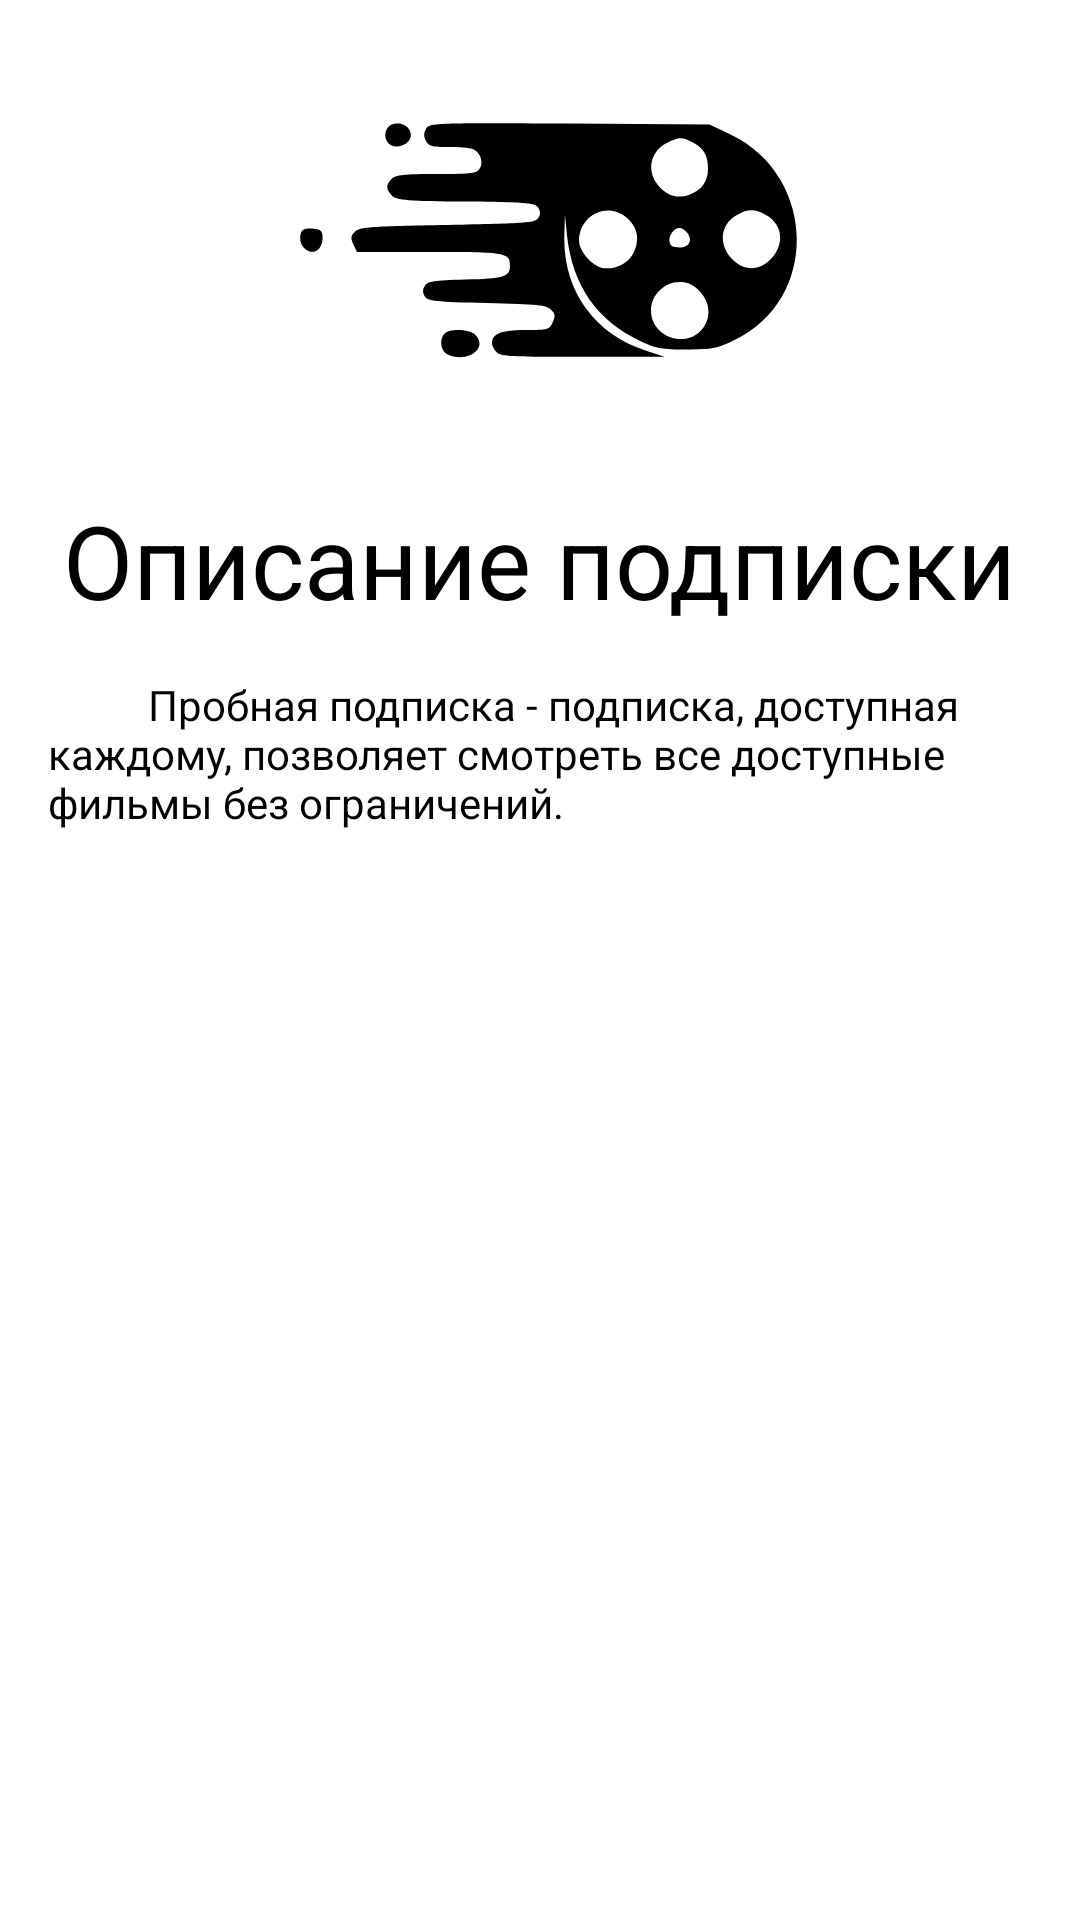

Layout XML and referenced resources for this Android screen:
<!-- AndroidManifest.xml: application theme Theme.CinemaOnline -->
<!-- res/layout/fragment_subscription_info.xml -->
<?xml version="1.0" encoding="utf-8"?>
<androidx.constraintlayout.widget.ConstraintLayout xmlns:android="http://schemas.android.com/apk/res/android"
    xmlns:app="http://schemas.android.com/apk/res-auto"
    xmlns:tools="http://schemas.android.com/tools"
    android:id="@+id/frameLayout3"
    android:layout_width="match_parent"
    android:layout_height="match_parent"
    android:paddingLeft="16dp"
    android:paddingRight="16dp"
    tools:context=".UI.SubscriptionInfo" >

    <TextView
        android:id="@+id/nameInfoPodpRazdel"
        android:layout_width="wrap_content"
        android:layout_height="wrap_content"
        android:layout_marginTop="24dp"
        android:text="Описание подписки"
        android:textColor="#000000"
        android:textSize="34sp"
        app:layout_constraintEnd_toEndOf="parent"
        app:layout_constraintStart_toStartOf="parent"
        app:layout_constraintTop_toBottomOf="@+id/imageView2" />

    <TextView
        android:id="@+id/SubInfo"
        android:layout_width="wrap_content"
        android:layout_height="wrap_content"
        android:layout_marginTop="16dp"
        android:text="          Пробная подписка - подписка, доступная каждому, позволяет смотреть все доступные фильмы без ограничений."
        android:textColor="#020202"
        app:layout_constraintEnd_toEndOf="parent"
        app:layout_constraintHorizontal_bias="0.0"
        app:layout_constraintStart_toStartOf="parent"
        app:layout_constraintTop_toBottomOf="@+id/nameInfoPodpRazdel" />

    <ImageButton
        android:id="@+id/backButFromSubInfoToProfile"
        android:layout_width="wrap_content"
        android:layout_height="wrap_content"
        android:layout_marginTop="24dp"
        android:background="@color/white"
        android:src="@drawable/baseline_west_24"
        app:layout_constraintEnd_toEndOf="parent"
        app:layout_constraintHorizontal_bias="0.015"
        app:layout_constraintStart_toStartOf="parent"
        app:layout_constraintTop_toTopOf="parent" />

    <ImageView
        android:id="@+id/imageView2"
        android:layout_width="wrap_content"
        android:layout_height="wrap_content"
        android:layout_marginTop="24dp"
        android:src="@drawable/logo_app"
        app:layout_constraintEnd_toEndOf="parent"
        app:layout_constraintStart_toStartOf="parent"
        app:layout_constraintTop_toTopOf="parent" />
</androidx.constraintlayout.widget.ConstraintLayout>
<!-- resources referenced by this layout -->
<resources>
  <color name="white">#FFFFFFFF</color>
  <!-- drawable logo_app: vector/xml drawable (drawable, 2353 chars, omitted) -->
  <style name="Theme.CinemaOnline" parent="Theme.MaterialComponents.DayNight.DarkActionBar">
          
          <item name="colorPrimary">@color/purple_500</item>
          <item name="colorPrimaryVariant">@color/purple_700</item>
          <item name="colorOnPrimary">@color/white</item>
          
          <item name="colorSecondary">@color/teal_200</item>
          <item name="colorSecondaryVariant">@color/teal_700</item>
          <item name="colorOnSecondary">@color/black</item>
          
          <item name="android:statusBarColor">?attr/colorPrimaryVariant</item>
          
      </style>
  <color name="purple_500">#FF6200EE</color>
  <color name="purple_700">#FF3700B3</color>
  <color name="teal_200">#FF03DAC5</color>
  <color name="teal_700">#FF018786</color>
  <color name="black">#FF000000</color>
</resources>
